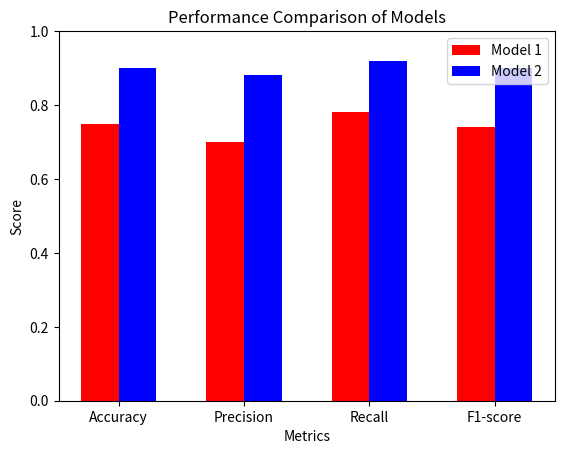

Source code (Python):
import matplotlib.pyplot as plt
import numpy as np

# Define models and scores
metrics = ["Accuracy", "Precision", "Recall", "F1-score"]
model_1_scores = [0.75, 0.70, 0.78, 0.74]
model_2_scores = [0.90, 0.88, 0.92, 0.90]

x = np.arange(len(metrics))  # label locations
width = 0.3  # bar width

fig, ax = plt.subplots()
rects1 = ax.bar(x - width/2, model_1_scores, width, label="Model 1", color="red")
rects2 = ax.bar(x + width/2, model_2_scores, width, label="Model 2", color="blue")

# Labels, title, and legend
ax.set_xlabel("Metrics")
ax.set_ylabel("Score")
ax.set_title("Performance Comparison of Models")
ax.set_xticks(x)
ax.set_xticklabels(metrics)
ax.legend()

plt.ylim(0, 1)  # Ensure values are between 0-1
plt.show()
